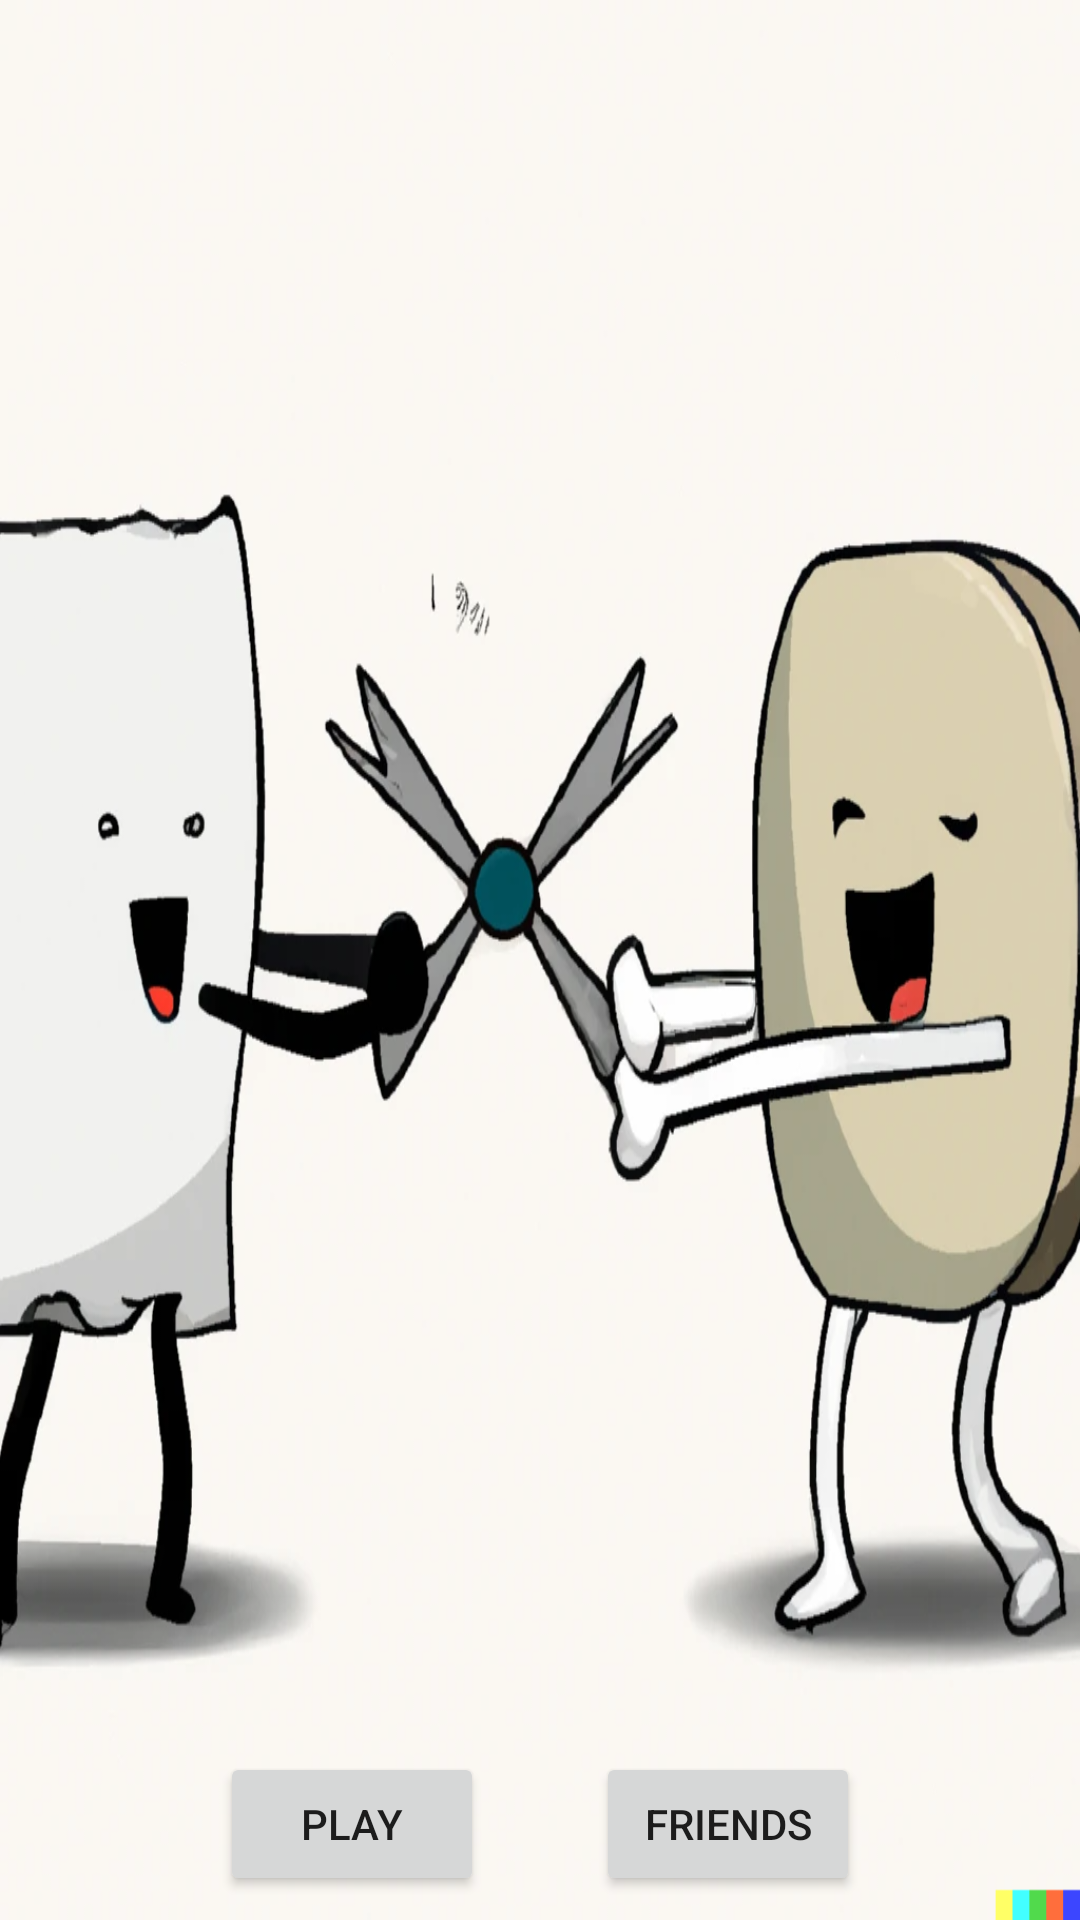

Layout XML and referenced resources for this Android screen:
<!-- AndroidManifest.xml: application theme Theme.FireBaseLogin -->
<!-- res/layout/activity_main.xml -->
<?xml version="1.0" encoding="utf-8"?>
<androidx.constraintlayout.widget.ConstraintLayout xmlns:android="http://schemas.android.com/apk/res/android"
    xmlns:app="http://schemas.android.com/apk/res-auto"
    xmlns:tools="http://schemas.android.com/tools"
    android:layout_width="match_parent"
    android:layout_height="match_parent"
    tools:context="com.RPS.main.MainActivity"
    android:background="@drawable/background">

    <Button
        android:id="@+id/friends"
        android:layout_width="wrap_content"
        android:layout_height="wrap_content"
        android:paddingStart="5dp"
        android:paddingEnd="5dp"
        android:text="friends"
        app:layout_constraintBottom_toBottomOf="parent"
        app:layout_constraintEnd_toEndOf="@id/guidelineV2"
        app:layout_constraintStart_toEndOf="@id/addLobbyBtn"
        app:layout_constraintTop_toTopOf="@id/guidelineH1" />

    <Button
        android:id="@+id/addLobbyBtn"
        android:visibility="invisible"
        android:layout_width="wrap_content"
        android:layout_height="wrap_content"
        android:paddingStart="5dp"
        android:paddingEnd="5dp"
        android:text="new lobby"
        app:layout_constraintBottom_toBottomOf="parent"
        app:layout_constraintEnd_toStartOf="@id/friends"
        app:layout_constraintStart_toEndOf="@id/guidelineV1"
        app:layout_constraintTop_toTopOf="@id/guidelineH1" />
    <Button
        android:id="@+id/playBtn"
        android:layout_width="wrap_content"
        android:layout_height="wrap_content"
        android:paddingStart="5dp"
        android:paddingEnd="5dp"
        android:text="Play"
        app:layout_constraintBottom_toBottomOf="parent"
        app:layout_constraintEnd_toStartOf="@id/friends"
        app:layout_constraintStart_toEndOf="@id/guidelineV1"
        app:layout_constraintTop_toTopOf="@id/guidelineH1" />

    <TextView
        android:id="@+id/searchingPlayersTxt"
        android:layout_width="wrap_content"
        android:layout_height="wrap_content"
        android:text="looking for players"
        android:textAlignment="center"
        android:visibility="invisible"
        app:layout_constraintBottom_toTopOf="@+id/friends"
        app:layout_constraintEnd_toEndOf="@id/guidelineV2"
        app:layout_constraintStart_toStartOf="@id/guidelineV1"
        app:layout_constraintTop_toTopOf="@id/guidelineTopOfMenu" />

    <androidx.constraintlayout.widget.Guideline
        android:id="@+id/guidelineV1"
        android:layout_width="wrap_content"
        android:layout_height="wrap_content"
        android:orientation="vertical"
        app:layout_constraintGuide_percent=".1" />

    <androidx.constraintlayout.widget.Guideline
        android:id="@+id/guidelineV2"
        android:layout_width="wrap_content"
        android:layout_height="wrap_content"
        android:orientation="vertical"
        app:layout_constraintGuide_percent=".9" />

    <androidx.constraintlayout.widget.Guideline
        android:id="@+id/guidelineH1"
        android:layout_width="wrap_content"
        android:layout_height="wrap_content"
        android:orientation="horizontal"
        app:layout_constraintGuide_percent=".9" />

    <androidx.constraintlayout.widget.Guideline
        android:id="@+id/guidelineTopOfMenu"
        android:layout_width="wrap_content"
        android:layout_height="wrap_content"
        android:orientation="horizontal"
        app:layout_constraintGuide_percent=".85" />

    <androidx.constraintlayout.widget.Guideline
        android:id="@+id/guidelineH2"
        android:layout_width="wrap_content"
        android:layout_height="wrap_content"
        android:orientation="horizontal"
        app:layout_constraintGuide_percent=".15" />
    <Button
        android:id="@+id/refreshBtn"
        android:layout_width="wrap_content"
        android:layout_height="wrap_content"
        app:layout_constraintBottom_toTopOf="@id/guidelineH2"
        app:layout_constraintEnd_toEndOf="@id/guidelineV2"
        android:backgroundTint="#3b5998"
        android:visibility="invisible"
        android:text="refresh"
        android:textSize="12sp"/>

    <ScrollView
        android:id="@+id/scrollView"
        android:layout_width="match_parent"
        android:layout_height="0dp"
        android:layout_marginBottom="5dp"
        android:layout_marginTop="5dp"
        app:layout_constraintBottom_toTopOf="@+id/guidelineTopOfMenu"
        app:layout_constraintTop_toBottomOf="@id/guidelineH2">

        <LinearLayout
            android:id="@+id/serverList"
            android:layout_width="match_parent"
            android:layout_height="wrap_content"
            android:orientation="vertical"
            android:paddingTop="10dp"></LinearLayout>
    </ScrollView>

</androidx.constraintlayout.widget.ConstraintLayout>
<!-- resources referenced by this layout -->
<resources>
  <!-- drawable background: png bitmap (drawable, 405286 bytes) -->
  <style name="Theme.FireBaseLogin" parent="Theme.MaterialComponents.DayNight.DarkActionBar">
          
          <item name="colorPrimary">@color/purple_500</item>
          <item name="colorPrimaryVariant">@color/purple_700</item>
          <item name="colorOnPrimary">@color/white</item>
          
          <item name="colorSecondary">@color/teal_200</item>
          <item name="colorSecondaryVariant">@color/teal_700</item>
          <item name="colorOnSecondary">@color/black</item>
          
          <item name="android:statusBarColor">?attr/colorPrimaryVariant</item>
          
      </style>
  <!-- not gathered from this repository: default colours our renderer supplied (Android Studio template values) -->
  <color name="purple_500">#FF6200EE</color>
  <color name="purple_700">#FF3700B3</color>
  <color name="teal_200">#FF03DAC5</color>
  <color name="teal_700">#FF018786</color>
  <color name="black">#FF000000</color>
  <color name="white">#FFFFFFFF</color>
</resources>
